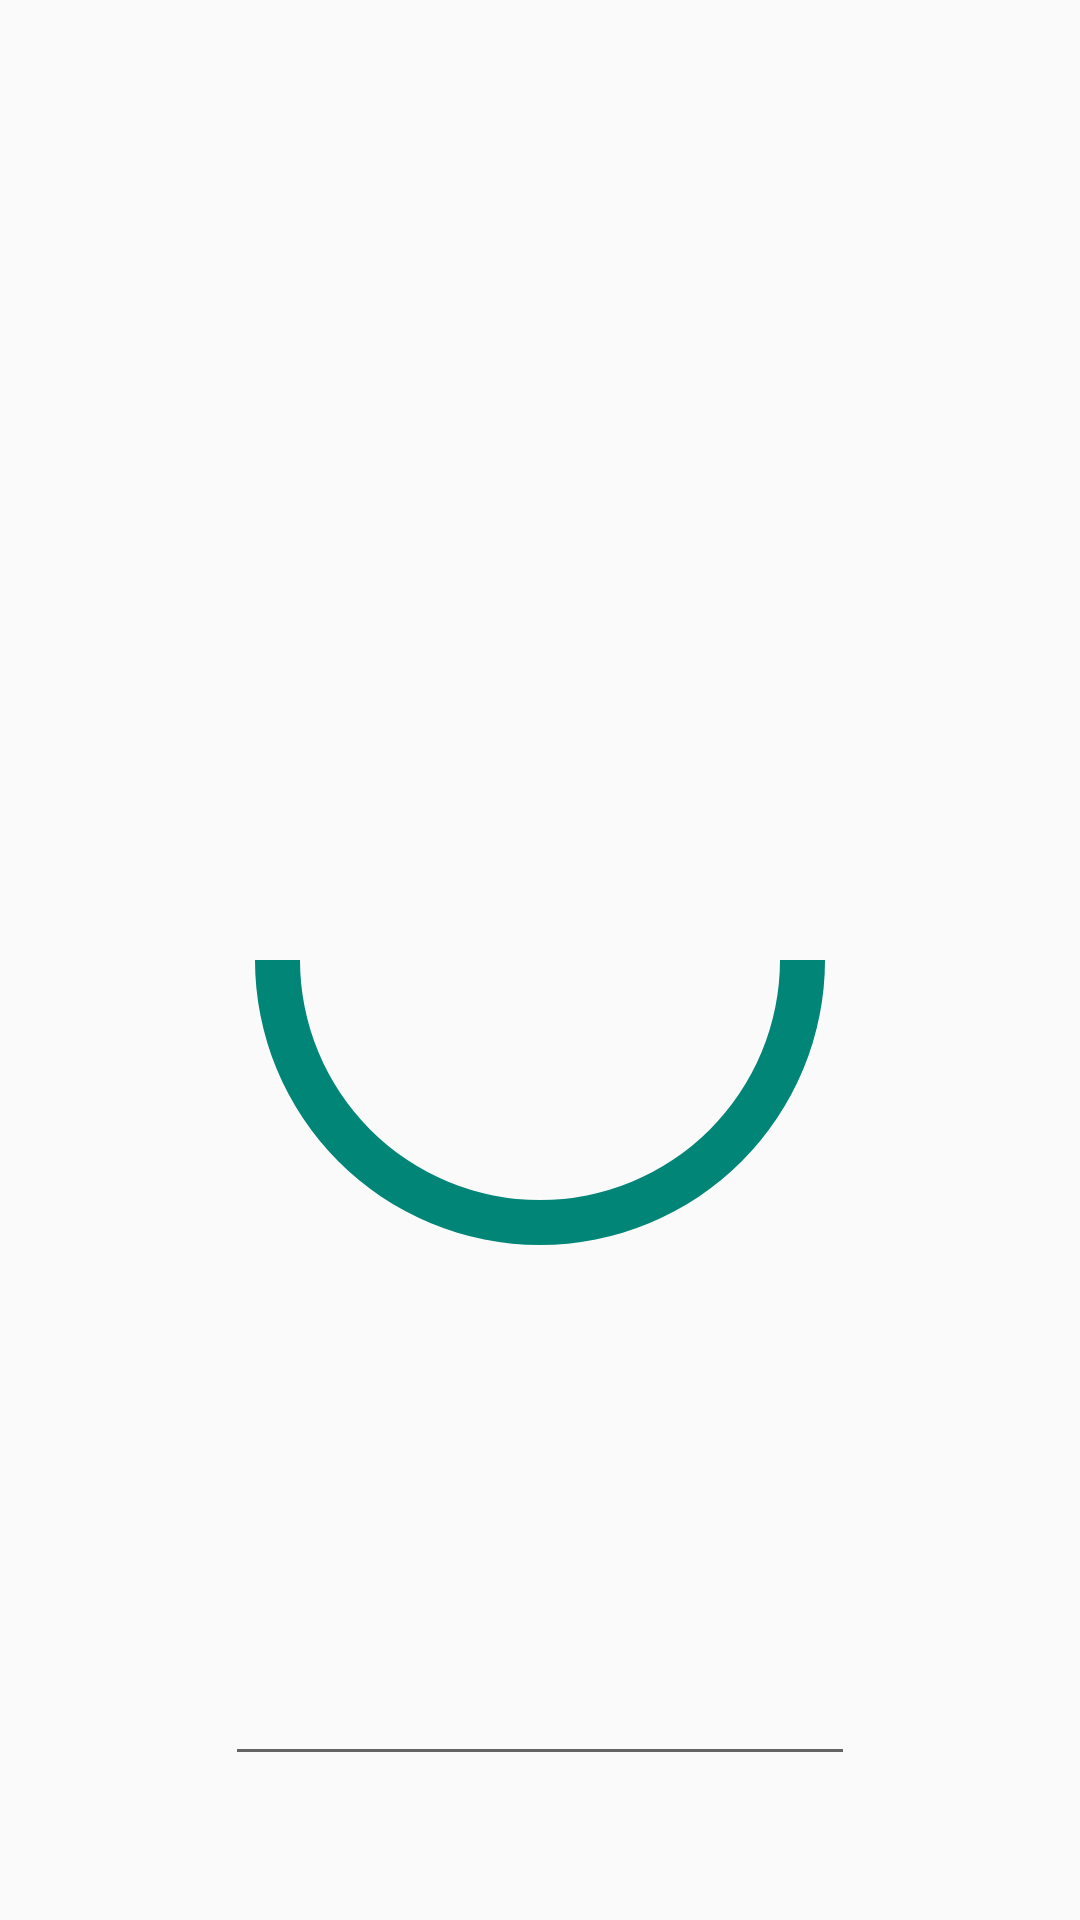

The Android layout XML behind this screen, and the referenced resources:
<!-- AndroidManifest.xml: application theme AppTheme -->
<!-- res/layout/progressbar_fragment.xml -->
<?xml version="1.0" encoding="utf-8"?>
<androidx.constraintlayout.widget.ConstraintLayout
        xmlns:android="http://schemas.android.com/apk/res/android"
        xmlns:tools="http://schemas.android.com/tools"
        xmlns:app="http://schemas.android.com/apk/res-auto"
        android:layout_width="match_parent"
        android:layout_height="match_parent"
        app:layout_behavior="@string/appbar_scrolling_view_behavior">

    <ProgressBar
            style="?android:attr/progressBarStyleHorizontal"
            android:layout_width="200dp"
            android:layout_height="200dp"
            android:id="@+id/progressBar"
            android:progress="50"
            android:progressDrawable="@drawable/progressbar_drawable"
            app:layout_constraintStart_toStartOf="parent" android:layout_marginStart="8dp"
            android:layout_marginTop="8dp" app:layout_constraintTop_toTopOf="parent" android:layout_marginBottom="8dp"
            app:layout_constraintBottom_toBottomOf="parent" app:layout_constraintEnd_toEndOf="parent"
            android:layout_marginEnd="8dp"/>
    <EditText
            android:layout_width="wrap_content"
            android:layout_height="wrap_content"
            android:inputType="number"
            android:ems="10"
            android:id="@+id/numText"
            app:layout_constraintStart_toStartOf="parent" android:layout_marginStart="8dp"
            app:layout_constraintBottom_toBottomOf="parent" android:layout_marginEnd="8dp"
            app:layout_constraintEnd_toEndOf="parent"
            android:layout_marginBottom="48dp"/>
</androidx.constraintlayout.widget.ConstraintLayout>
<!-- resources referenced by this layout -->
<resources>
  <!-- drawable progressbar_drawable (drawable) -->
  <?xml version="1.0" encoding="utf-8"?>
  <shape xmlns:android="http://schemas.android.com/apk/res/android"
         android:shape="ring"
         android:innerRadiusRatio="2.5"
         android:thickness="15dp"
         android:useLevel="true">
  
      <solid android:color="@color/colorPrimary"/>
  
  </shape>
  <style name="AppTheme" parent="Theme.AppCompat.Light.NoActionBar">
          
          <item name="colorPrimary">@color/colorPrimary</item>
          <item name="colorPrimaryDark">@color/colorPrimaryDark</item>
          <item name="colorAccent">@color/colorAccent</item>
  
      </style>
  <color name="colorPrimary">#008577</color>
  <color name="colorPrimaryDark">#00574B</color>
  <color name="colorAccent">#D81B60</color>
</resources>
